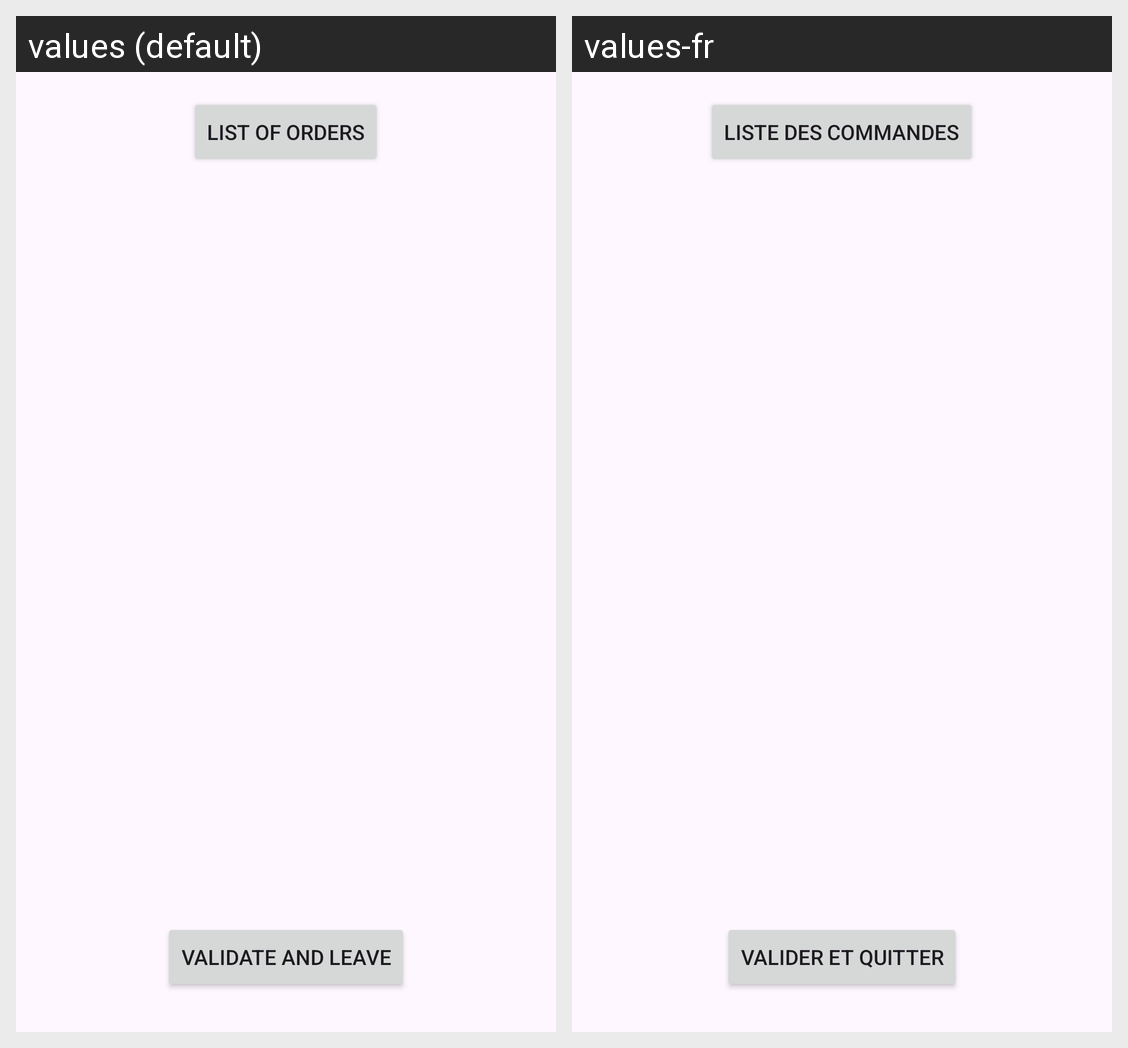

The same Android screen rendered under two of its app's locales, left to right. List the strings drawn on it with the default value and each locale's translation.
Android screen res/layout/activity_shipping_result.xml rendered under 2 locales, left to right: values (default), values-fr. Device: Nexus 5 (rendered at 1080×1920; each locale shown at half size, 540×960, under a caption strip naming it); theme Theme.GestionCommandes.
Strings drawn on this screen, with the default value and each locale's value (text and hints the layout hard-codes, and strings that could not be matched under every locale, appear in the picture but are not listed):

showAllOrders
  values: List of orders
  values-fr: Liste des commandes

validateLeave
  values: Validate and leave
  values-fr: Valider et quitter
